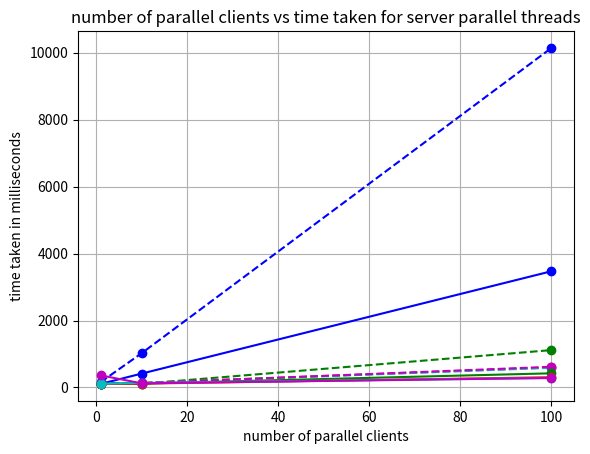

Python code for this plot:
#data collected through client-server application 

import matplotlib
import matplotlib.pyplot as plt

no_of_workers=[10**(i) for i in range(3)]

#1 thread, 1 instance
a=[157.50400000000002, 1020.7839999999999, 10142.723]

#10 thread, 1 instance
b=[107.654, 108.06, 1115.817]

#20 thread, 1 instance
c=[108.459, 137.488, 598.222]

#50 thread, 1 instance
d=[127.78500000000001, 130.663, 587.3009999999999]

#100 thread, 1 instance
e = [117.763, 127.661, 617.8900000000001]

#1 thread, 3 instance
f=[105.47, 413.497, 3472.032]

#10 thread, 3 instance
g=[106.651, 115.842, 422.477]

# 20 threads, 3 instances
h=[107.795, 113.66, 305.535] 

#50 thread, 3 instance
i=[111.296, 134.768, 284.04699999999997]

#100 thread, 3 instance
j=[362.058, 123.019, 283.555]

plt.xlabel('number of parallel clients')
plt.ylabel('time taken in milliseconds')
plt.grid(True)

plt.title('number of parallel clients vs time taken for server parallel threads')

plt.plot(no_of_workers, a,'b',linestyle='--',marker='o')
plt.plot(no_of_workers, b,'g',linestyle='--',marker='o')
plt.plot(no_of_workers, c,'r',linestyle='--',marker='o')
plt.plot(no_of_workers, d,'c',linestyle='--',marker='o')
plt.plot(no_of_workers, e,'m',linestyle='--',marker='o')
plt.plot(no_of_workers, f,'b',linestyle='-',marker='o')
plt.plot(no_of_workers, g,'g',linestyle='-',marker='o')
plt.plot(no_of_workers, h,'r',linestyle='-',marker='o')
plt.plot(no_of_workers, i,'c',linestyle='-',marker='o')
plt.plot(no_of_workers, j,'m',linestyle='-',marker='o')
plt.show()


